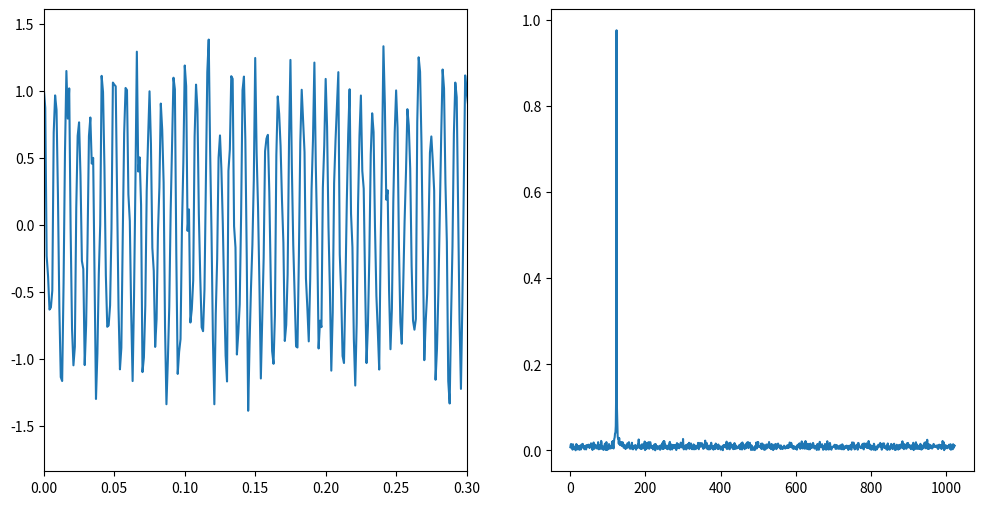
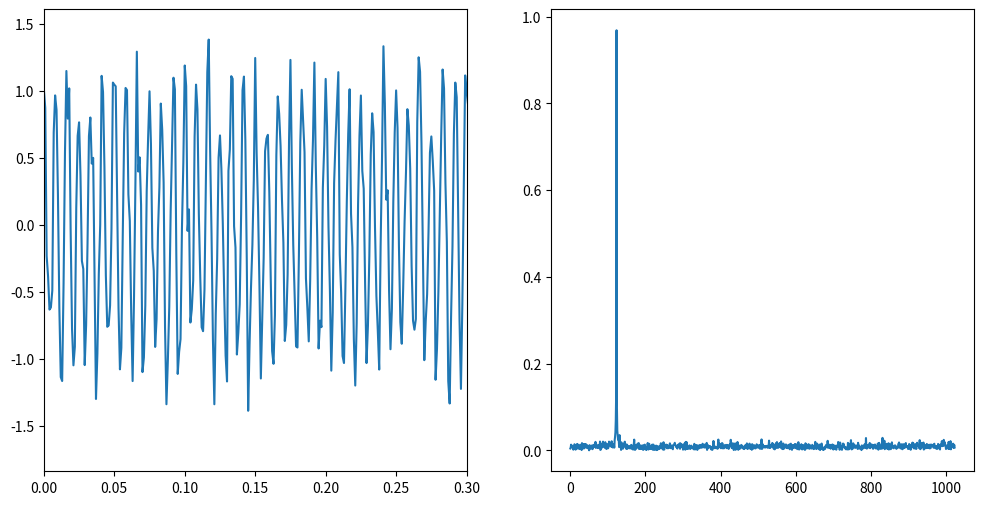

Generate these figures, in order, with matplotlib:
import numpy as np
import matplotlib.pyplot as plt

time = np.arange(0, 1024, 1) * 1e-3
f = 120
x = np.exp(1j * 2 * np.pi * f * time)
var = 1e-1
n = np.random.multivariate_normal([0, 0], np.eye(2) * var / 2, 1024)
n = n[:, 0] + 1j * n[:, 1]

fig1 = plt.figure(figsize=(12,6))
ax1 = plt.subplot(121)
#ax1.plot(time, x)
ax1.plot(time, n + x)
ax1.set_xlim(0,time[300])
ax2 = plt.subplot(122)
ax2.plot(abs(np.fft.fft(n + x)) / n.size)

fig2 = plt.figure(figsize=(12,6))
ax1 = plt.subplot(121)
ax1.plot(time, x + n)
#ax1.plot(time, abs(n))
ax1.set_xlim(0,time[300])
ax2 = plt.subplot(122)
ax2.plot(abs(np.fft.fft(x) / n.size + n / np.sqrt(n.size)))

#print(np.mean(abs(n)**2))
#print(np.mean((1 / np.)abs(np.fft.fft(n))**2))



